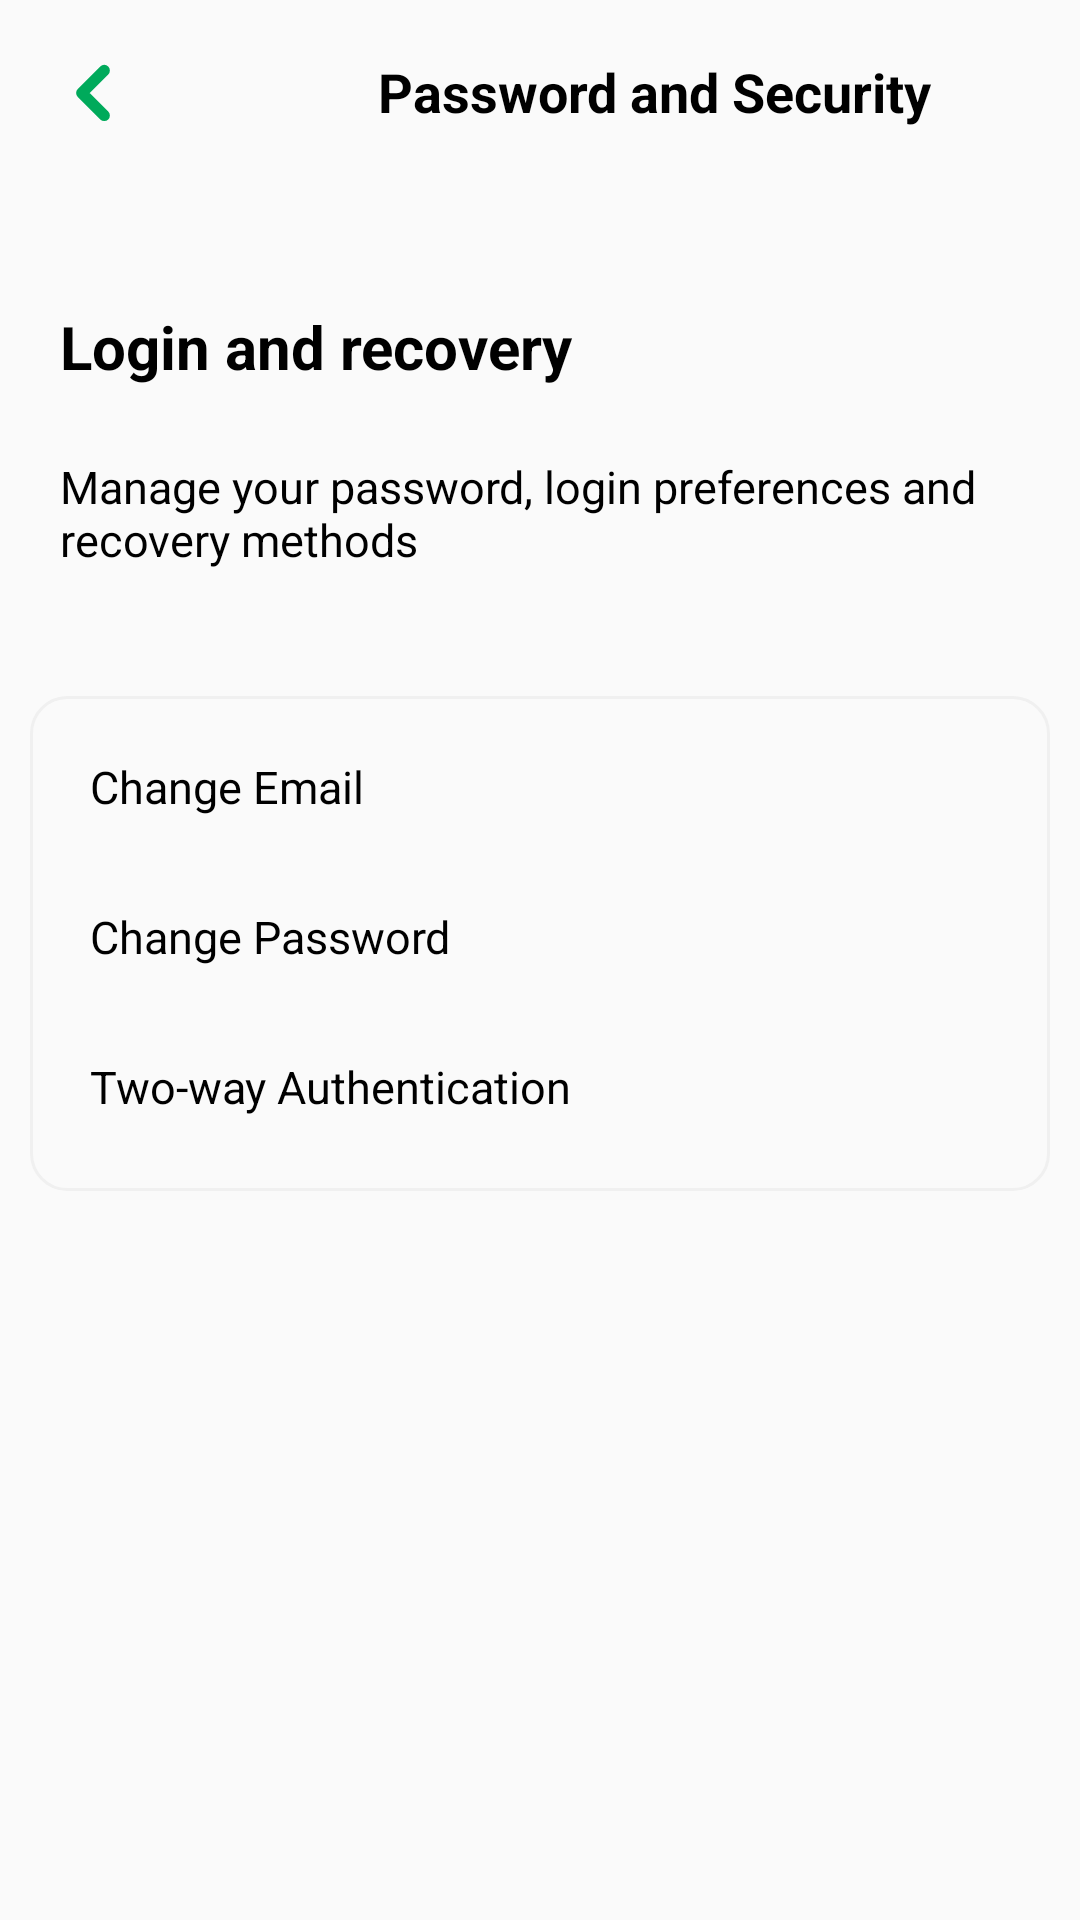

Layout XML and referenced resources for this Android screen:
<!-- AndroidManifest.xml: application theme Theme.HydroWino -->
<!-- res/layout/activity_passwordand_security.xml -->
<?xml version="1.0" encoding="utf-8"?>
<androidx.drawerlayout.widget.DrawerLayout
    xmlns:android="http://schemas.android.com/apk/res/android"
    xmlns:app="http://schemas.android.com/apk/res-auto"
    xmlns:tools="http://schemas.android.com/tools"
    android:layout_width="match_parent"
    android:layout_height="match_parent"
    android:id="@+id/drawer_layout"
    android:fitsSystemWindows="true"
    tools:openDrawer="start"
    tools:context=".Language">


    <LinearLayout
        android:layout_width="match_parent"
        android:layout_height="match_parent"
        android:orientation="vertical">



        <LinearLayout
            android:layout_width="match_parent"
            android:layout_height="wrap_content"
            android:orientation="horizontal"
            android:gravity="center_vertical"
            android:paddingStart="16dp"
            android:paddingEnd="16dp"
            android:paddingTop="16dp"
            android:paddingBottom="16dp"
            android:background="@color/app_background">

            <ImageView
                android:id="@+id/backSecurity"
                android:layout_width="30dp"
                android:layout_height="30dp"
                android:contentDescription="Back"
                android:src="@drawable/ic_lessthan" />

            <TextView
                android:id="@+id/passHeader"
                android:layout_width="match_parent"
                android:layout_height="25dp"
                android:layout_gravity="center"
                android:paddingStart="80dp"
                android:text="@string/password_and_security_title"
                android:textColor="@color/app_text"
                android:textSize="18sp"
                android:textStyle="bold" />

        </LinearLayout>


            <TextView
                android:id="@+id/loginRecovery"
                android:layout_width="match_parent"
                android:layout_height="50dp"
                android:layout_marginTop="30dp"
                android:text="@string/login_and_recovery_title"
                android:textColor="@color/app_text"
                android:padding="10dp"
                android:textSize="20sp"
                android:layout_marginStart="10dp"
                android:layout_marginEnd="10dp"
                android:textStyle="bold"/>

            <TextView
                android:layout_width="match_parent"
                android:layout_height="80dp"
                android:text="@string/security_desc"
                android:textColor="@color/app_text"
                android:padding="10dp"
                android:textSize="15sp"
                android:layout_marginStart="10dp"
                android:layout_marginEnd="10dp" />

        <FrameLayout
            android:layout_width="match_parent"
            android:layout_height="165dp"
            android:background="@drawable/edit_text_border"
            android:padding="5dp"
            android:layout_margin="10dp">

            <TextView
                android:id="@+id/changeEmailBt"
                android:layout_width="match_parent"
                android:layout_height="50dp"
                android:padding="15dp"
                android:textSize="15sp"
                android:textColor="@color/app_text"
                android:clickable="true"
                android:foreground="?attr/selectableItemBackground"
                android:text="@string/change_email_label" />

            <TextView
                android:id="@+id/changePassBt"
                android:layout_width="match_parent"
                android:layout_height="50dp"
                android:padding="15dp"
                android:textSize="15sp"
                android:textColor="@color/app_text"
                android:clickable="true"
                android:foreground="?attr/selectableItemBackground"
                android:layout_marginTop="50dp"
                android:text="@string/change_password_label"/>

            <TextView
                android:layout_width="match_parent"
                android:layout_height="50dp"
                android:padding="15dp"
                android:textSize="15sp"
                android:textColor="@color/app_text"
                android:clickable="true"
                android:foreground="?attr/selectableItemBackground"
                android:layout_marginTop="100dp"
                android:text="@string/two_way_auth_label" />
        </FrameLayout>



    </LinearLayout>
</androidx.drawerlayout.widget.DrawerLayout>
<!-- resources referenced by this layout -->
<resources>
  <color name="app_background">#FAFAFA</color>
  <color name="app_text">#000000</color>
  <!-- drawable edit_text_border (drawable) -->
  <shape xmlns:android="http://schemas.android.com/apk/res/android">
      <solid android:color="@android:color/transparent"/>
  
      <stroke
          android:width="1dp"
          android:color="@color/divider_color"/>
  
      <corners android:radius="12dp"/>
  
      <padding
          android:left="16dp"
          android:top="14dp"
          android:right="14dp"
          android:bottom="14dp"/>
  </shape>
  <!-- drawable ic_lessthan (drawable) -->
  <vector xmlns:android="http://schemas.android.com/apk/res/android"
      android:width="24dp"
      android:height="24dp"
      android:viewportWidth="24"
      android:viewportHeight="24">
  
      <path
          android:fillColor="@android:color/transparent"
          android:strokeColor="#00AA5B"
          android:strokeWidth="3"
          android:strokeLineCap="round"
          android:strokeLineJoin="round"
          android:pathData="M15,6 L9,12 L15,18"/>
  </vector>
  <string name="change_email_label">Change Email</string>
  <string name="change_password_label">Change Password</string>
  <string name="login_and_recovery_title">Login and recovery</string>
  <string name="password_and_security_title">Password and Security</string>
  <string name="security_desc">Manage your password, login preferences and recovery methods</string>
  <string name="two_way_auth_label">Two-way Authentication</string>
  <style name="Theme.HydroWino" parent="Base.Theme.HydroWino" />
  <color name="divider_color">#F0F0F0</color>
  <style name="Base.Theme.HydroWino" parent="Theme.MaterialComponents.DayNight.NoActionBar">
          
          <item name="colorPrimary">@color/primary_color</item>
          <item name="colorPrimaryVariant">@color/primary_color</item>
          <item name="colorOnPrimary">@color/white</item>
          
          <item name="colorSecondary">@color/teal_200</item>
          <item name="colorSecondaryVariant">@color/teal_700</item>
          <item name="colorOnSecondary">@color/black</item>
  
          <item name="android:windowBackground">@color/app_background</item>
          <item name="colorSurface">@color/card_background</item>
          <item name="colorOnSurface">@color/app_text</item>
  
  
          
  
  
          
          <item name="android:statusBarColor">@color/status_bar_color</item>
          <item name="android:windowLightStatusBar">true</item> 
  
          <item name="alertDialogTheme">@style/CustomAlertDialog</item>
  
      </style>
  <color name="primary_color">#00AA5B</color>
  <color name="white">#FFFFFFFF</color>
  <color name="teal_200">#FF03DAC5</color>
  <color name="teal_700">#FF018786</color>
  <color name="black">#000000</color>
  <color name="card_background">#FFFFFF</color>
  <color name="status_bar_color">#FFFFFF</color>
  <style name="CustomAlertDialog" parent="ThemeOverlay.MaterialComponents.MaterialAlertDialog">
          <item name="backgroundTint">@color/dialog_background</item>
          <item name="android:textColorPrimary">@color/app_text</item>
          <item name="android:textColorSecondary">@color/app_text</item>
  
      </style>
  <color name="dialog_background">#FFFFFF</color>
</resources>
